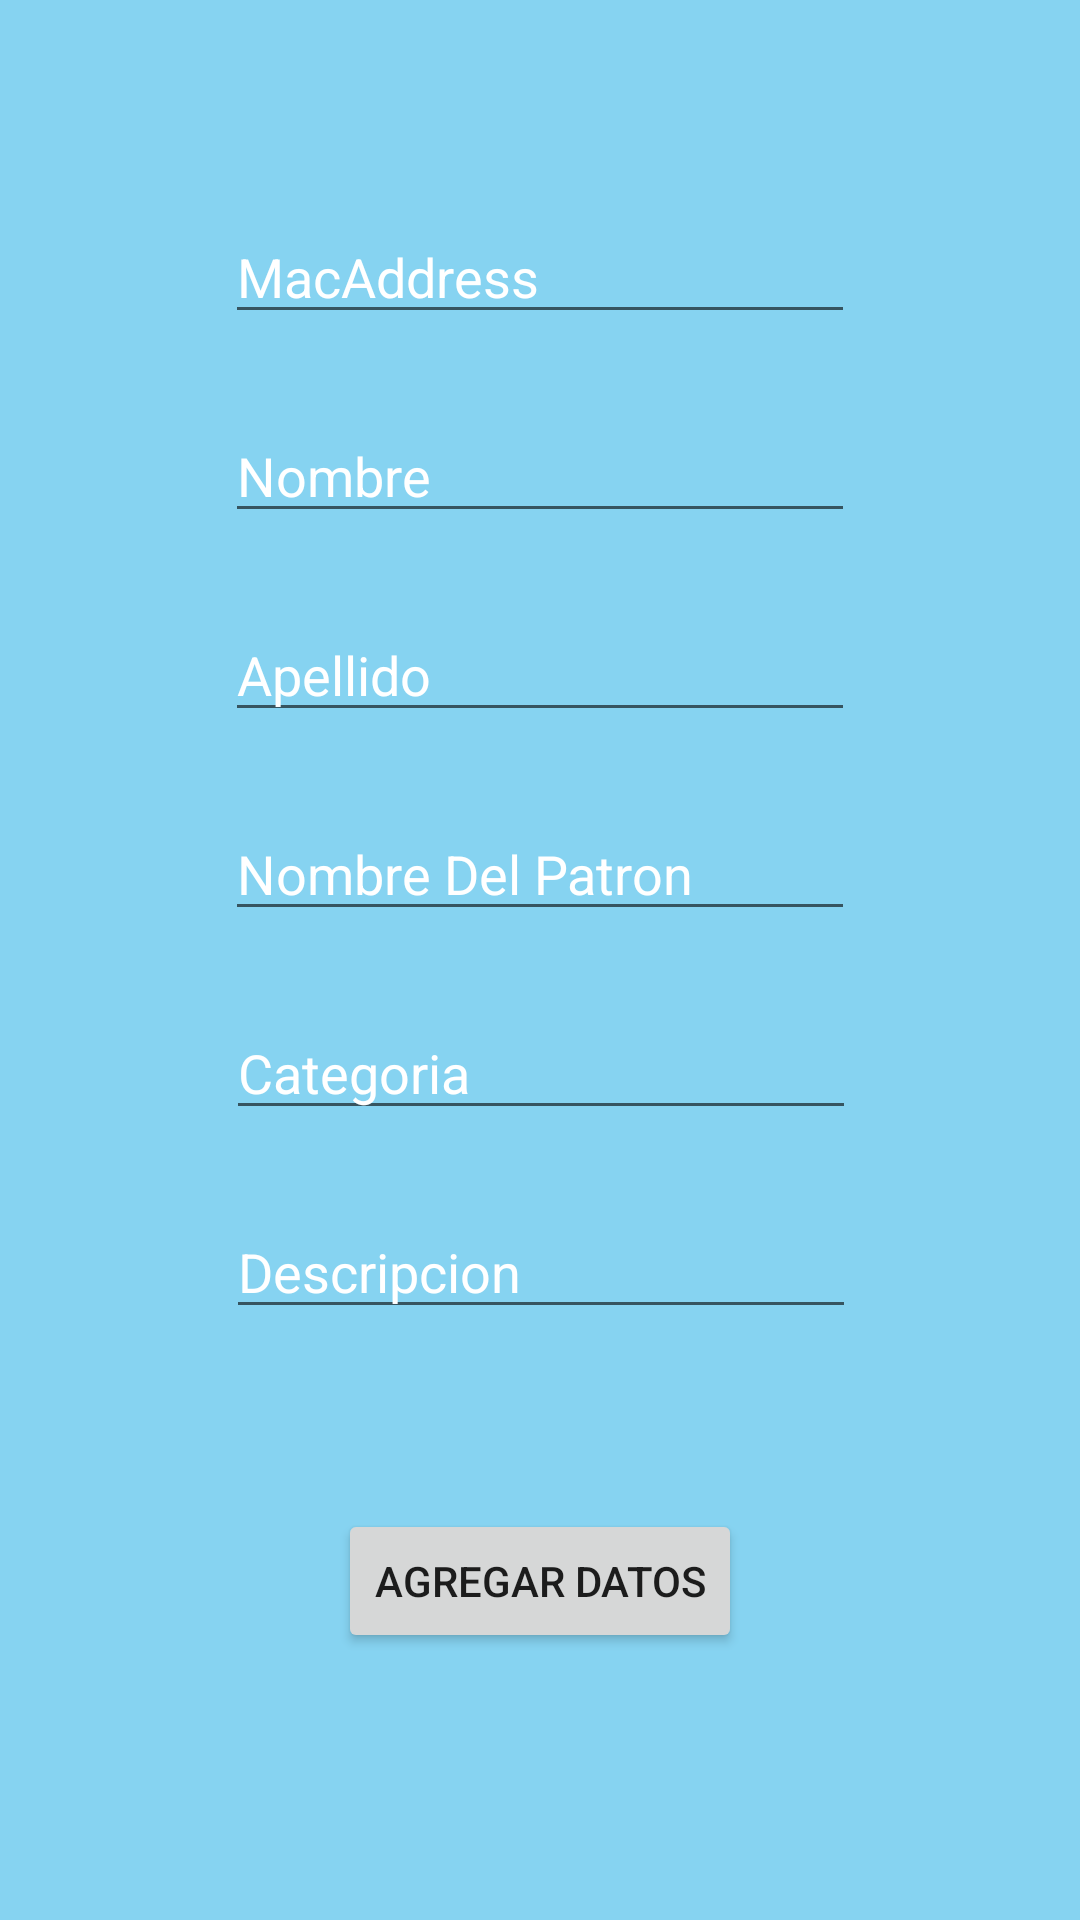

Write the Android layout XML for this screen, with the resource values it uses.
<!-- AndroidManifest.xml: application theme Theme.KnithubApp -->
<!-- res/layout/activity_agregar_patron.xml -->
<?xml version="1.0" encoding="utf-8"?>
<android.support.constraint.ConstraintLayout xmlns:android="http://schemas.android.com/apk/res/android"
    xmlns:app="http://schemas.android.com/apk/res-auto"
    xmlns:tools="http://schemas.android.com/tools"
    android:layout_width="match_parent"
    android:layout_height="match_parent"
    android:background="#FFFFFF"
    android:backgroundTint="#86D3F1"
    tools:context=".AgregarPatron">

    <EditText
        android:id="@+id/entryMac"
        android:layout_width="wrap_content"
        android:layout_height="wrap_content"
        android:layout_marginTop="70dp"
        android:ems="10"
        android:hint="MacAddress"
        android:textColor="#FFFFFF"
        android:textColorHint="#FFFFFF"
        android:inputType="textPersonName"
        app:layout_constraintEnd_toEndOf="parent"
        app:layout_constraintStart_toStartOf="parent"
        app:layout_constraintTop_toTopOf="parent" />

    <EditText
        android:id="@+id/entryName"
        android:layout_width="wrap_content"
        android:layout_height="wrap_content"
        android:layout_marginTop="25dp"
        android:ems="10"
        android:hint="Nombre"
        android:textColor="#FFFFFF"
        android:textColorHint="#FFFFFF"
        android:inputType="textPersonName"
        app:layout_constraintEnd_toEndOf="parent"
        app:layout_constraintStart_toStartOf="parent"
        app:layout_constraintTop_toBottomOf="@+id/entryMac" />

    <EditText
        android:id="@+id/entryLastName"
        android:layout_width="wrap_content"
        android:layout_height="wrap_content"
        android:layout_marginTop="25dp"
        android:ems="10"
        android:hint="Apellido"
        android:textColor="#FFFFFF"
        android:textColorHint="#FFFFFF"
        android:inputType="textPersonName"
        app:layout_constraintEnd_toEndOf="parent"
        app:layout_constraintStart_toStartOf="parent"
        app:layout_constraintTop_toBottomOf="@+id/entryName" />

    <EditText
        android:id="@+id/entryPatternName"
        android:layout_width="wrap_content"
        android:layout_height="wrap_content"
        android:layout_marginTop="25dp"
        android:ems="10"
        android:hint="Nombre Del Patron"
        android:textColor="#FFFFFF"
        android:textColorHint="#FFFFFF"
        android:inputType="textPersonName"
        app:layout_constraintEnd_toEndOf="parent"
        app:layout_constraintStart_toStartOf="parent"
        app:layout_constraintTop_toBottomOf="@+id/entryLastName" />

    <EditText
        android:id="@+id/entryDescripcion"
        android:layout_width="wrap_content"
        android:layout_height="wrap_content"
        android:layout_marginTop="25dp"
        android:ems="10"
        android:hint="Descripcion"
        android:inputType="textPersonName"
        android:textColor="#FFFFFF"
        android:textColorHint="#FFFFFF"
        app:layout_constraintEnd_toEndOf="parent"
        app:layout_constraintHorizontal_bias="0.502"
        app:layout_constraintStart_toStartOf="parent"
        app:layout_constraintTop_toBottomOf="@+id/entryCategory" />

    <EditText
        android:id="@+id/entryCategory"
        android:layout_width="wrap_content"
        android:layout_height="wrap_content"
        android:layout_marginTop="25dp"
        android:ems="10"
        android:hint="Categoria"
        android:inputType="textPersonName"
        android:textColor="#FFFFFF"
        android:textColorHint="#FFFFFF"
        app:layout_constraintEnd_toEndOf="parent"
        app:layout_constraintHorizontal_bias="0.502"
        app:layout_constraintStart_toStartOf="parent"
        app:layout_constraintTop_toBottomOf="@+id/entryPatternName" />

    <Button
        android:id="@+id/AgregarDatos"
        android:layout_width="wrap_content"
        android:layout_height="wrap_content"
        android:layout_marginTop="60dp"
        android:text="Agregar Datos"
        app:layout_constraintEnd_toEndOf="parent"
        app:layout_constraintStart_toStartOf="parent"
        app:layout_constraintTop_toBottomOf="@+id/entryDescripcion" />
</android.support.constraint.ConstraintLayout>
<!-- resources referenced by this layout -->
<resources>
  <style name="Theme.KnithubApp" parent="Theme.AppCompat.Light.DarkActionBar">
          
          <item name="colorPrimary">@color/purple_500</item>
          <item name="colorPrimaryDark">@color/purple_700</item>
          <item name="colorAccent">@color/teal_200</item>
          
      </style>
  <!-- not gathered from this repository: default colours our renderer supplied (Android Studio template values) -->
  <color name="purple_500">#FF6200EE</color>
  <color name="purple_700">#FF3700B3</color>
  <color name="teal_200">#FF03DAC5</color>
</resources>
